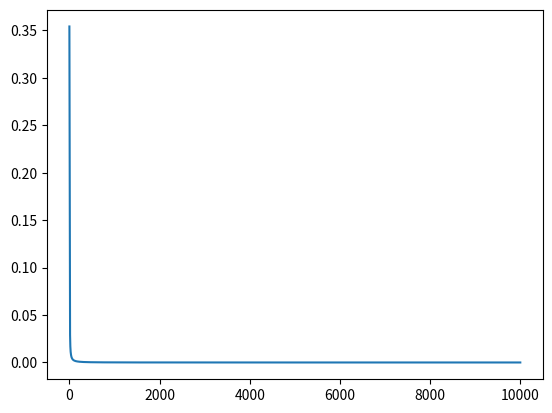
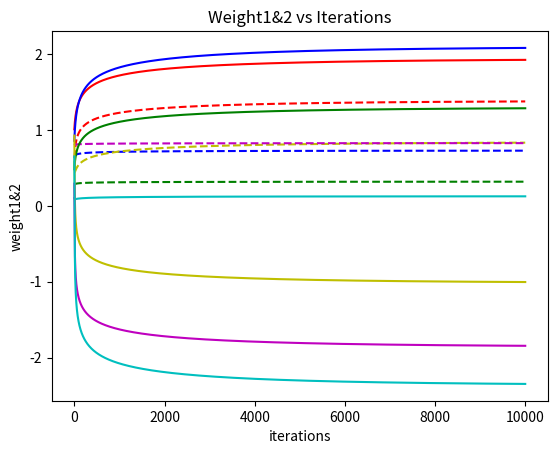

Source code (Python) for these figures, in order:
# -*- coding: utf-8 -*-
"""
Created on Sun Dec 10 11:54:27 2017

[redacted]
"""

import numpy as np
import matplotlib.pyplot as plt

x=np.array([1,0.05,0.1],float) #Taking given X

y=np.array([0.01,0.99],float)  #taking given y

thetha=np.random.rand(2,3) #randomizing thetha

thetha1=np.random.rand(2,3) #randomizing thetha1

k=[]
T=[]
T1=[]
i=0
while True:
    A=np.matmul(thetha,x)
    Asigmo=1/(1+np.exp(-A))
    A2=np.array([1.0,Asigmo[0],Asigmo[1]])
  
    A3=np.matmul(thetha1,A2)
    A3sigmo=1/(1+np.exp(-A3))
    
    Cost_function1=0.5*(((y[0]-A3sigmo[0])**2))
    Cost_function2=0.5*((y[1]-A3sigmo[1])**2)
    Cost_functionFinal=Cost_function1+Cost_function2
    #calculating cost Function
    
    Deltaz13=(A3sigmo[0]-0.01)*(A3sigmo[0]*(1-A3sigmo[0]))
    Deltaz23=(A3sigmo[1]-0.99)*(A3sigmo[1]*(1-A3sigmo[1]))
    Delta3=np.vstack([Deltaz13,Deltaz23])
    Deriv3=Delta3.dot(A2.reshape(-1,1).T)
    Deltafor2=(Asigmo[0])*(1-Asigmo[0])
    Deltafor_2=(Asigmo[1])*(1-Asigmo[1])
    D=np.zeros([2,2])
    D[0][0]=Deltafor2
    D[1][1]=Deltafor_2
    Delta2=Delta3.T.dot(thetha1[:,1:].dot(D))
    Deriv2=Delta2.T.dot(x.reshape(-1,1).T)
    
    thetha2=thetha-Deriv2
    thetha3=thetha1-Deriv3
    k.append(Cost_functionFinal)
    T.append(thetha2)
    T1.append(thetha3)
    i=i+1
    thetha=thetha2
    thetha1=thetha3
 
    if(i==10000):
        break;

plt.plot(k)        

weight1 = []
weight2 = []
weight3 = []
weight4 = []
weight5 = []
weight6 = []
weight7 = []
weight8 = []
weight9 = []
weight10 = []
weight11 = []
weight12 = []




for i in range(0,len(T)): #len(w1_list)
    weight1.append(T[i][0][0])
    weight2.append(T[i][0][1])
    weight3.append(T[i][0][2])
    weight4.append(T[i][1][0])
    weight5.append(T[i][1][1])
    weight6.append(T[i][1][2])
    weight7.append(T1[i][0][0])
    weight8.append(T1[i][0][1])
    weight9.append(T1[i][0][2])
    weight10.append(T1[i][1][0])
    weight11.append(T1[i][1][1])
    weight12.append(T1[i][1][2])
fig2 = plt.figure()
ax = fig2.add_subplot(1,1,1)
ax.set_title('Weight1&2 vs Iterations')
ax.plot( weight1, 'r--' )
ax.plot( weight2, 'g--' )
ax.plot( weight3, 'b--' )
ax.plot( weight4, 'y--' )
ax.plot( weight5, 'm--' )
ax.plot( weight6, 'c' )
ax.plot( weight11, 'r' )
ax.plot( weight12, 'g' )
ax.plot( weight10, 'b' )
ax.plot( weight9, 'y' )
ax.plot( weight8, 'm' )
ax.plot( weight7, 'c' )
ax.set_xlabel('iterations')
ax.set_ylabel('weight1&2')
fig2.show()
    

